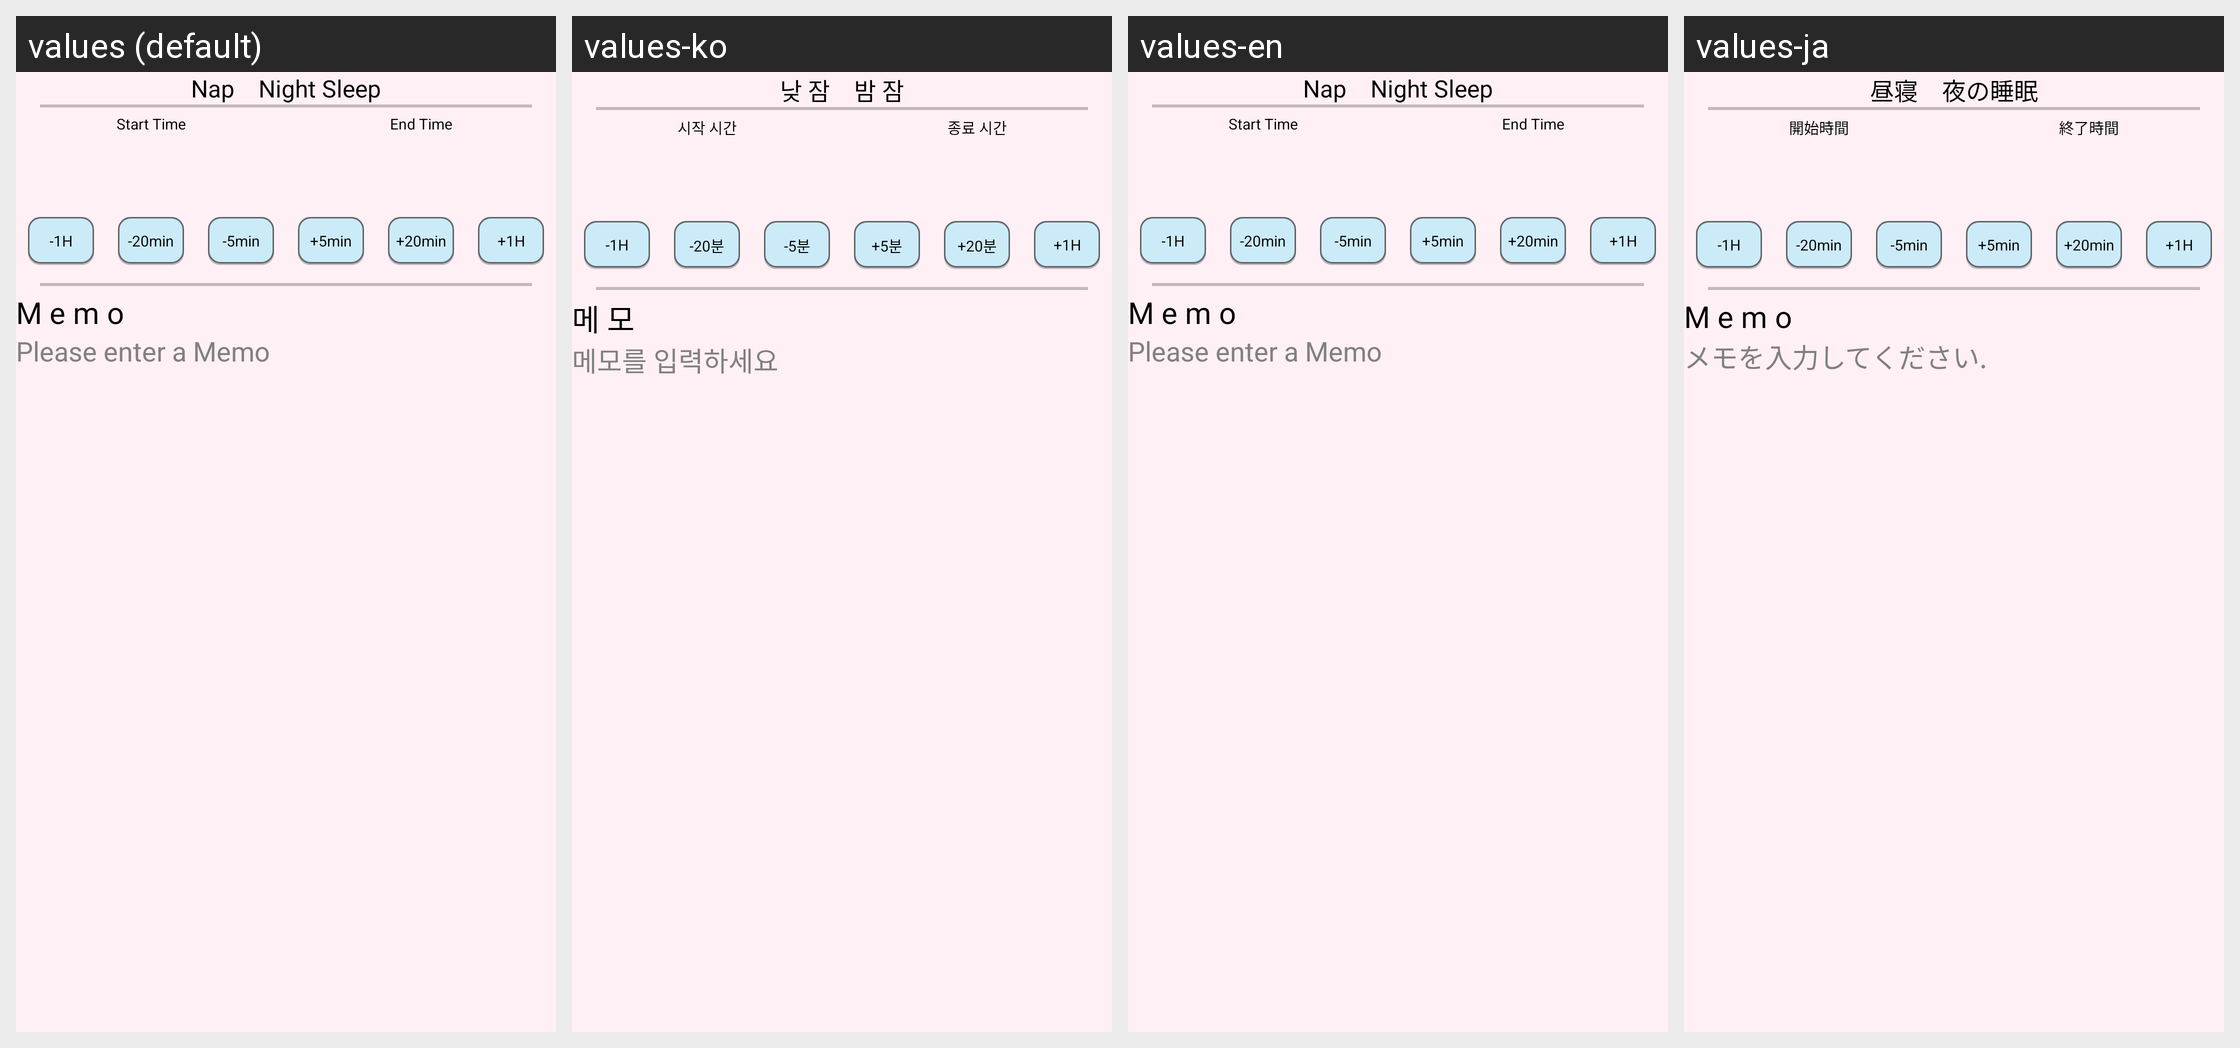

Translations of the strings shown on this Android screen, per locale in the grid:
Android screen res/layout/fragment_sleeping.xml rendered under 4 locales, left to right: values (default), values-ko, values-en, values-ja. Device: Nexus 5 (rendered at 1080×1920; each locale shown at half size, 540×960, under a caption strip naming it); theme AppBaseTheme.
Strings drawn on this screen, with the default value and each locale's value (text and hints the layout hard-codes, and strings that could not be matched under every locale, appear in the picture but are not listed):

nap
  values: Nap
  values-ko: 낮 잠
  values-en: Nap
  values-ja: 昼寝

night_sleep
  values: Night Sleep
  values-ko: 밤 잠
  values-en: Night Sleep
  values-ja: 夜の睡眠

stime_titile
  values: Start Time
  values-ko: 시작 시간
  values-en: Start Time
  values-ja: 開始時間

etime_titile
  values: End Time
  values-ko: 종료 시간
  values-en: End Time
  values-ja: 終了時間

minus_3
  values: -1H
  values-ko: -1H
  values-en: -1H  [not translated; the default value is used]
  values-ja: -1H  [not translated; the default value is used]

minus_2
  values: -20min
  values-ko: -20분
  values-en: -20min  [not translated; the default value is used]
  values-ja: -20min  [not translated; the default value is used]

minus_1
  values: -5min
  values-ko: -5분
  values-en: -5min  [not translated; the default value is used]
  values-ja: -5min  [not translated; the default value is used]

plus_1
  values: +5min
  values-ko: +5분
  values-en: +5min  [not translated; the default value is used]
  values-ja: +5min  [not translated; the default value is used]

plus_2
  values: +20min
  values-ko: +20분
  values-en: +20min  [not translated; the default value is used]
  values-ja: +20min  [not translated; the default value is used]

plus_3
  values: +1H
  values-ko: +1H
  values-en: +1H  [not translated; the default value is used]
  values-ja: +1H  [not translated; the default value is used]

memo
  values: M e m o
  values-ko: 메 모
  values-en: M e m o
  values-ja: M e m o

memo_hint
  values: Please enter a Memo
  values-ko: 메모를 입력하세요
  values-en: Please enter a Memo
  values-ja: メモを入力してください.
